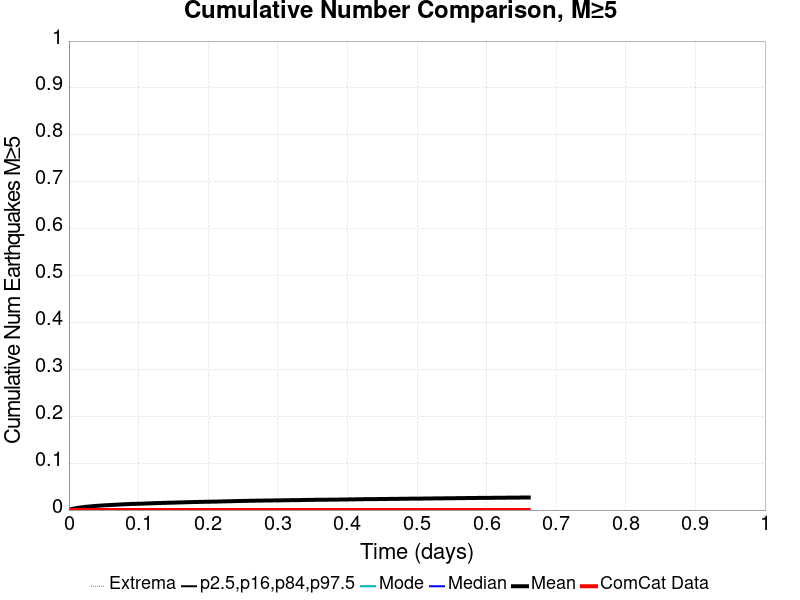

The file beside this chart, header and first rows:
Time (days), ComCat Data, Simulation Mean, Simulation Median, Simulation Mode, Simulation Minimum, Simulation Maximum, 2.5 %-ile, 16 %-ile, 84 %-ile, 97.5 %-ile
0.0, 0.0, 0.0, 0.0, 0.0, 0.0, 0.0, 0.0, 0.0, 0.0, 0.0
0.001324, 0.0, 7.9E-4, 0.0, 0.0, 0.0, 2.0, 0.0, 0.0, 0.0, 0.0
0.002648, 0.0, 0.0016, 0.0, 0.0, 0.0, 2.0, 0.0, 0.0, 0.0, 0.0
0.003971, 0.0, 0.00217, 0.0, 0.0, 0.0, 2.0, 0.0, 0.0, 0.0, 0.0
0.005295, 0.0, 0.0027, 0.0, 0.0, 0.0, 2.0, 0.0, 0.0, 0.0, 0.0
0.006619, 0.0, 0.00302, 0.0, 0.0, 0.0, 2.0, 0.0, 0.0, 0.0, 0.0
0.007943, 0.0, 0.00342, 0.0, 0.0, 0.0, 2.0, 0.0, 0.0, 0.0, 0.0
0.009267, 0.0, 0.00376, 0.0, 0.0, 0.0, 2.0, 0.0, 0.0, 0.0, 0.0
0.01059, 0.0, 0.00412, 0.0, 0.0, 0.0, 2.0, 0.0, 0.0, 0.0, 0.0
0.01191, 0.0, 0.00452, 0.0, 0.0, 0.0, 2.0, 0.0, 0.0, 0.0, 0.0
0.01324, 0.0, 0.00479, 0.0, 0.0, 0.0, 2.0, 0.0, 0.0, 0.0, 0.0
0.01456, 0.0, 0.00511, 0.0, 0.0, 0.0, 2.0, 0.0, 0.0, 0.0, 0.0
0.01589, 0.0, 0.00531, 0.0, 0.0, 0.0, 3.0, 0.0, 0.0, 0.0, 0.0
0.01721, 0.0, 0.00554, 0.0, 0.0, 0.0, 3.0, 0.0, 0.0, 0.0, 0.0
0.01853, 0.0, 0.00587, 0.0, 0.0, 0.0, 3.0, 0.0, 0.0, 0.0, 0.0
0.01986, 0.0, 0.00613, 0.0, 0.0, 0.0, 3.0, 0.0, 0.0, 0.0, 0.0
0.02118, 0.0, 0.00642, 0.0, 0.0, 0.0, 4.0, 0.0, 0.0, 0.0, 0.0
0.0225, 0.0, 0.00668, 0.0, 0.0, 0.0, 4.0, 0.0, 0.0, 0.0, 0.0
0.02383, 0.0, 0.00687, 0.0, 0.0, 0.0, 4.0, 0.0, 0.0, 0.0, 0.0
0.02515, 0.0, 0.00712, 0.0, 0.0, 0.0, 4.0, 0.0, 0.0, 0.0, 0.0
0.02648, 0.0, 0.00723, 0.0, 0.0, 0.0, 4.0, 0.0, 0.0, 0.0, 0.0
0.0278, 0.0, 0.00739, 0.0, 0.0, 0.0, 4.0, 0.0, 0.0, 0.0, 0.0
0.02912, 0.0, 0.0076, 0.0, 0.0, 0.0, 4.0, 0.0, 0.0, 0.0, 0.0
0.03045, 0.0, 0.0077, 0.0, 0.0, 0.0, 5.0, 0.0, 0.0, 0.0, 0.0
0.03177, 0.0, 0.00786, 0.0, 0.0, 0.0, 5.0, 0.0, 0.0, 0.0, 0.0
0.03309, 0.0, 0.00805, 0.0, 0.0, 0.0, 5.0, 0.0, 0.0, 0.0, 0.0
0.03442, 0.0, 0.00829, 0.0, 0.0, 0.0, 5.0, 0.0, 0.0, 0.0, 0.0
0.03574, 0.0, 0.00844, 0.0, 0.0, 0.0, 5.0, 0.0, 0.0, 0.0, 0.0
0.03707, 0.0, 0.00867, 0.0, 0.0, 0.0, 5.0, 0.0, 0.0, 0.0, 0.0
0.03839, 0.0, 0.0089, 0.0, 0.0, 0.0, 5.0, 0.0, 0.0, 0.0, 0.0
0.03971, 0.0, 0.009, 0.0, 0.0, 0.0, 5.0, 0.0, 0.0, 0.0, 0.0
0.04104, 0.0, 0.00911, 0.0, 0.0, 0.0, 5.0, 0.0, 0.0, 0.0, 0.0
0.04236, 0.0, 0.00927, 0.0, 0.0, 0.0, 5.0, 0.0, 0.0, 0.0, 0.0
0.04369, 0.0, 0.00937, 0.0, 0.0, 0.0, 5.0, 0.0, 0.0, 0.0, 0.0
0.04501, 0.0, 0.00949, 0.0, 0.0, 0.0, 5.0, 0.0, 0.0, 0.0, 0.0
0.04633, 0.0, 0.00961, 0.0, 0.0, 0.0, 5.0, 0.0, 0.0, 0.0, 0.0
0.04766, 0.0, 0.00976, 0.0, 0.0, 0.0, 5.0, 0.0, 0.0, 0.0, 0.0
0.04898, 0.0, 0.00986, 0.0, 0.0, 0.0, 5.0, 0.0, 0.0, 0.0, 0.0
0.0503, 0.0, 0.00997, 0.0, 0.0, 0.0, 5.0, 0.0, 0.0, 0.0, 0.0
0.05163, 0.0, 0.01013, 0.0, 0.0, 0.0, 5.0, 0.0, 0.0, 0.0, 0.0
0.05295, 0.0, 0.01027, 0.0, 0.0, 0.0, 5.0, 0.0, 0.0, 0.0, 0.0
0.05428, 0.0, 0.01038, 0.0, 0.0, 0.0, 5.0, 0.0, 0.0, 0.0, 0.0
0.0556, 0.0, 0.01049, 0.0, 0.0, 0.0, 5.0, 0.0, 0.0, 0.0, 0.0
0.05692, 0.0, 0.01058, 0.0, 0.0, 0.0, 5.0, 0.0, 0.0, 0.0, 0.0
0.05825, 0.0, 0.01067, 0.0, 0.0, 0.0, 5.0, 0.0, 0.0, 0.0, 0.0
0.05957, 0.0, 0.01076, 0.0, 0.0, 0.0, 5.0, 0.0, 0.0, 0.0, 0.0
0.06089, 0.0, 0.01082, 0.0, 0.0, 0.0, 5.0, 0.0, 0.0, 0.0, 0.0
0.06222, 0.0, 0.01089, 0.0, 0.0, 0.0, 5.0, 0.0, 0.0, 0.0, 0.0
0.06354, 0.0, 0.01104, 0.0, 0.0, 0.0, 5.0, 0.0, 0.0, 0.0, 0.0
0.06487, 0.0, 0.01115, 0.0, 0.0, 0.0, 5.0, 0.0, 0.0, 0.0, 0.0
0.06619, 0.0, 0.0113, 0.0, 0.0, 0.0, 6.0, 0.0, 0.0, 0.0, 0.0
0.06751, 0.0, 0.01141, 0.0, 0.0, 0.0, 6.0, 0.0, 0.0, 0.0, 0.0
0.06884, 0.0, 0.01147, 0.0, 0.0, 0.0, 6.0, 0.0, 0.0, 0.0, 0.0
0.07016, 0.0, 0.01158, 0.0, 0.0, 0.0, 6.0, 0.0, 0.0, 0.0, 0.0
0.07148, 0.0, 0.01163, 0.0, 0.0, 0.0, 6.0, 0.0, 0.0, 0.0, 0.0
0.07281, 0.0, 0.01177, 0.0, 0.0, 0.0, 6.0, 0.0, 0.0, 0.0, 0.0
0.07413, 0.0, 0.01189, 0.0, 0.0, 0.0, 6.0, 0.0, 0.0, 0.0, 0.0
0.07546, 0.0, 0.01202, 0.0, 0.0, 0.0, 6.0, 0.0, 0.0, 0.0, 0.0
0.07678, 0.0, 0.01209, 0.0, 0.0, 0.0, 6.0, 0.0, 0.0, 0.0, 0.0
0.0781, 0.0, 0.01222, 0.0, 0.0, 0.0, 6.0, 0.0, 0.0, 0.0, 0.0
... 440 more rows
